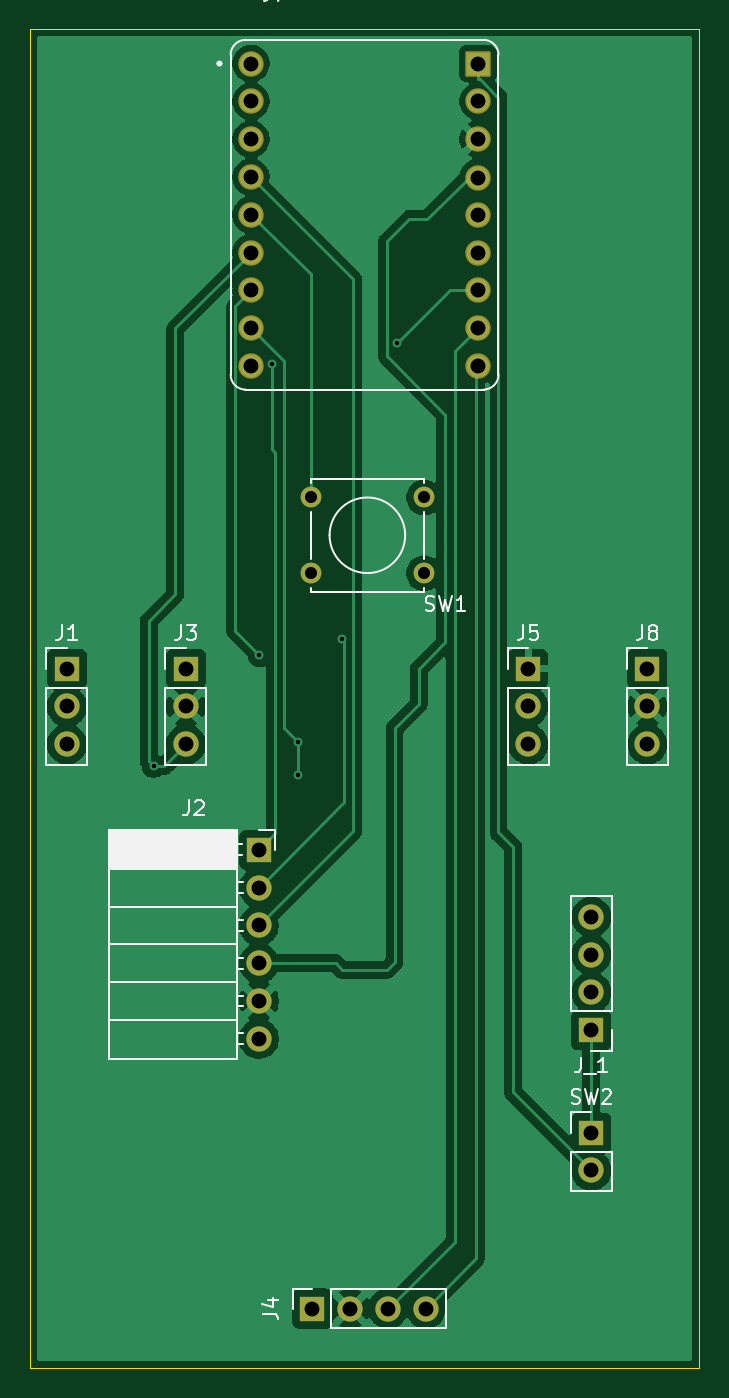
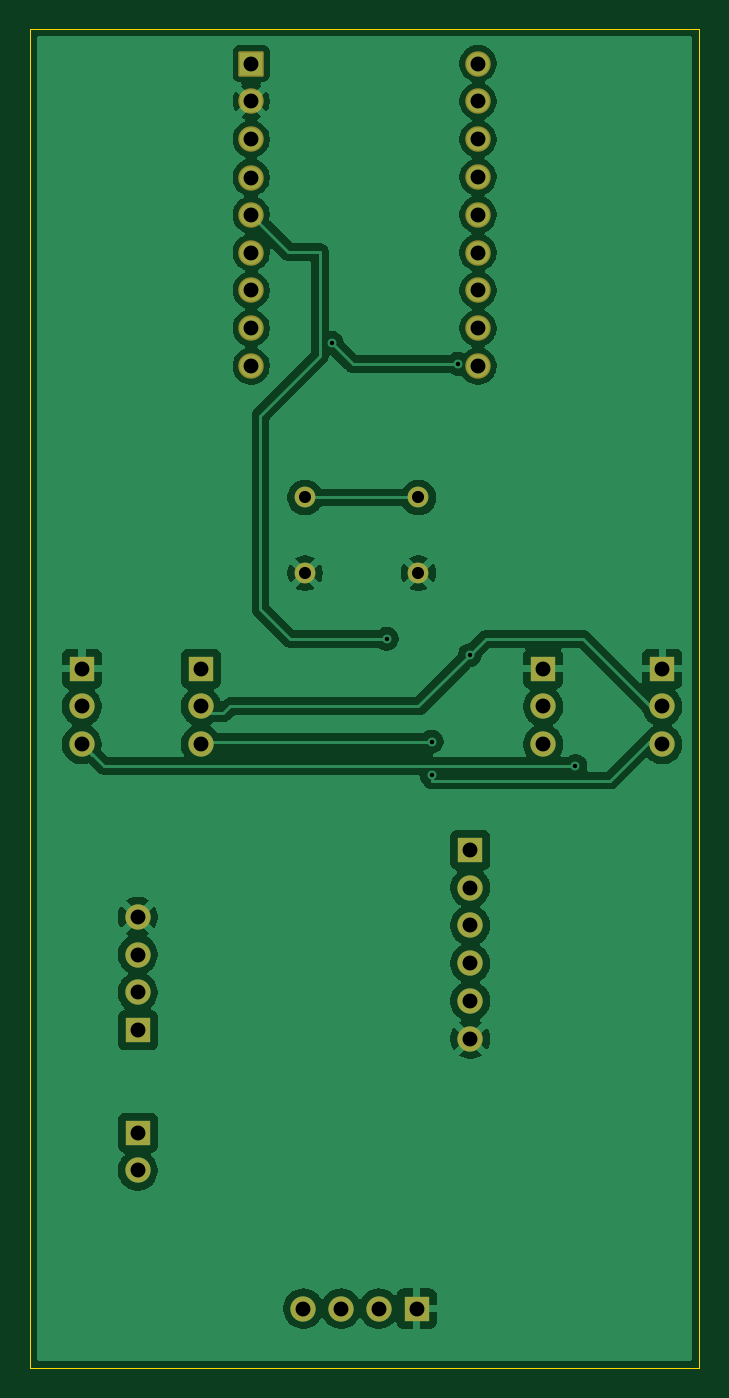
Circuit board: 11 layer files. Board 45.0 x 90.0 mm.
- bottom_copper: VoiceRecorder-B_Cu.gbr (87753 bytes)
- bottom_mask: VoiceRecorder-B_Mask.gbr (2781 bytes)
- paste: VoiceRecorder-B_Paste.gbr (496 bytes)
- bottom_silk: VoiceRecorder-B_Silkscreen.gbr (497 bytes)
- outline: VoiceRecorder-Edge_Cuts.gbr (653 bytes)
- top_copper: VoiceRecorder-F_Cu.gbr (67649 bytes)
- top_mask: VoiceRecorder-F_Mask.gbr (2781 bytes)
- paste: VoiceRecorder-F_Paste.gbr (496 bytes)
- top_silk: VoiceRecorder-F_Silkscreen.gbr (16162 bytes)
- drill: VoiceRecorder-NPTH.drl (309 bytes)
- drill: VoiceRecorder-PTH.drl (1346 bytes)

=== bottom_copper: VoiceRecorder-B_Cu.gbr (87753 bytes, source omitted) ===
=== bottom_mask: VoiceRecorder-B_Mask.gbr (2781 bytes, source withheld) ===
=== paste: VoiceRecorder-B_Paste.gbr ===
%TF.GenerationSoftware,KiCad,Pcbnew,9.0.7-9.0.7~ubuntu24.04.1*%
%TF.CreationDate,2026-03-18T18:18:15-04:00*%
%TF.ProjectId,VoiceRecorder,566f6963-6552-4656-936f-726465722e6b,rev?*%
%TF.SameCoordinates,Original*%
%TF.FileFunction,Paste,Bot*%
%TF.FilePolarity,Positive*%
%FSLAX46Y46*%
G04 Gerber Fmt 4.6, Leading zero omitted, Abs format (unit mm)*
G04 Created by KiCad (PCBNEW 9.0.7-9.0.7~ubuntu24.04.1) date 2026-03-18 18:18:15*
%MOMM*%
%LPD*%
G01*
G04 APERTURE LIST*
G04 APERTURE END LIST*
M02*

=== bottom_silk: VoiceRecorder-B_Silkscreen.gbr ===
%TF.GenerationSoftware,KiCad,Pcbnew,9.0.7-9.0.7~ubuntu24.04.1*%
%TF.CreationDate,2026-03-18T18:18:15-04:00*%
%TF.ProjectId,VoiceRecorder,566f6963-6552-4656-936f-726465722e6b,rev?*%
%TF.SameCoordinates,Original*%
%TF.FileFunction,Legend,Bot*%
%TF.FilePolarity,Positive*%
%FSLAX46Y46*%
G04 Gerber Fmt 4.6, Leading zero omitted, Abs format (unit mm)*
G04 Created by KiCad (PCBNEW 9.0.7-9.0.7~ubuntu24.04.1) date 2026-03-18 18:18:15*
%MOMM*%
%LPD*%
G01*
G04 APERTURE LIST*
G04 APERTURE END LIST*
M02*

=== outline: VoiceRecorder-Edge_Cuts.gbr ===
%TF.GenerationSoftware,KiCad,Pcbnew,9.0.7-9.0.7~ubuntu24.04.1*%
%TF.CreationDate,2026-03-18T18:18:15-04:00*%
%TF.ProjectId,VoiceRecorder,566f6963-6552-4656-936f-726465722e6b,rev?*%
%TF.SameCoordinates,Original*%
%TF.FileFunction,Profile,NP*%
%FSLAX46Y46*%
G04 Gerber Fmt 4.6, Leading zero omitted, Abs format (unit mm)*
G04 Created by KiCad (PCBNEW 9.0.7-9.0.7~ubuntu24.04.1) date 2026-03-18 18:18:15*
%MOMM*%
%LPD*%
G01*
G04 APERTURE LIST*
%TA.AperFunction,Profile*%
%ADD10C,0.050000*%
%TD*%
G04 APERTURE END LIST*
D10*
X124500000Y-69000000D02*
X169500000Y-69000000D01*
X169500000Y-159000000D01*
X124500000Y-159000000D01*
X124500000Y-69000000D01*
M02*

=== top_copper: VoiceRecorder-F_Cu.gbr (67649 bytes, source omitted) ===
=== top_mask: VoiceRecorder-F_Mask.gbr (2781 bytes, source withheld) ===
=== paste: VoiceRecorder-F_Paste.gbr ===
%TF.GenerationSoftware,KiCad,Pcbnew,9.0.7-9.0.7~ubuntu24.04.1*%
%TF.CreationDate,2026-03-18T18:18:15-04:00*%
%TF.ProjectId,VoiceRecorder,566f6963-6552-4656-936f-726465722e6b,rev?*%
%TF.SameCoordinates,Original*%
%TF.FileFunction,Paste,Top*%
%TF.FilePolarity,Positive*%
%FSLAX46Y46*%
G04 Gerber Fmt 4.6, Leading zero omitted, Abs format (unit mm)*
G04 Created by KiCad (PCBNEW 9.0.7-9.0.7~ubuntu24.04.1) date 2026-03-18 18:18:15*
%MOMM*%
%LPD*%
G01*
G04 APERTURE LIST*
G04 APERTURE END LIST*
M02*

=== top_silk: VoiceRecorder-F_Silkscreen.gbr (16162 bytes, source omitted) ===
=== drill: VoiceRecorder-NPTH.drl ===
M48
; DRILL file {KiCad 9.0.7-9.0.7~ubuntu24.04.1} date 2026-03-18T18:19:19-0400
; FORMAT={-:-/ absolute / metric / decimal}
; #@! TF.CreationDate,2026-03-18T18:19:19-04:00
; #@! TF.GenerationSoftware,Kicad,Pcbnew,9.0.7-9.0.7~ubuntu24.04.1
; #@! TF.FileFunction,NonPlated,1,2,NPTH
FMAT,2
METRIC
%
G90
G05
M30

=== drill: VoiceRecorder-PTH.drl ===
M48
; DRILL file {KiCad 9.0.7-9.0.7~ubuntu24.04.1} date 2026-03-18T18:19:19-0400
; FORMAT={-:-/ absolute / metric / decimal}
; #@! TF.CreationDate,2026-03-18T18:19:19-04:00
; #@! TF.GenerationSoftware,Kicad,Pcbnew,9.0.7-9.0.7~ubuntu24.04.1
; #@! TF.FileFunction,Plated,1,2,PTH
FMAT,2
METRIC
; #@! TA.AperFunction,Plated,PTH,ViaDrill
T1C0.300
; #@! TA.AperFunction,Plated,PTH,ComponentDrill
T2C0.813
; #@! TA.AperFunction,Plated,PTH,ComponentDrill
T3C1.000
%
G90
G05
T1
X132.83Y-118.54
X139.938Y-111.09
X140.754Y-91.523
X142.495Y-116.909
X142.5Y-119.14
X145.5Y-110.0
X149.213Y-90.113
T2
X143.38Y-100.5
X143.38Y-105.58
X151.0Y-100.5
X151.0Y-105.58
T3
X127.0Y-112.0
X127.0Y-114.54
X127.0Y-117.08
X135.0Y-112.0
X135.0Y-114.54
X135.0Y-117.08
X139.38Y-71.34
X139.38Y-73.88
X139.38Y-76.42
X139.38Y-78.96
X139.38Y-81.5
X139.38Y-84.04
X139.38Y-86.58
X139.38Y-89.12
X139.38Y-91.66
X139.9Y-124.175
X139.9Y-126.715
X139.9Y-129.255
X139.9Y-131.795
X139.9Y-134.335
X139.9Y-136.875
X143.5Y-155.0
X146.04Y-155.0
X148.58Y-155.0
X151.12Y-155.0
X154.62Y-71.34
X154.62Y-73.88
X154.62Y-76.42
X154.62Y-79.0
X154.62Y-81.5
X154.62Y-84.04
X154.62Y-86.58
X154.62Y-89.12
X154.62Y-91.66
X158.0Y-112.0
X158.0Y-114.54
X158.0Y-117.08
X162.24Y-128.68
X162.24Y-131.22
X162.24Y-133.76
X162.24Y-136.3
X162.24Y-143.18
X162.24Y-145.72
X166.0Y-112.0
X166.0Y-114.54
X166.0Y-117.08
M30
